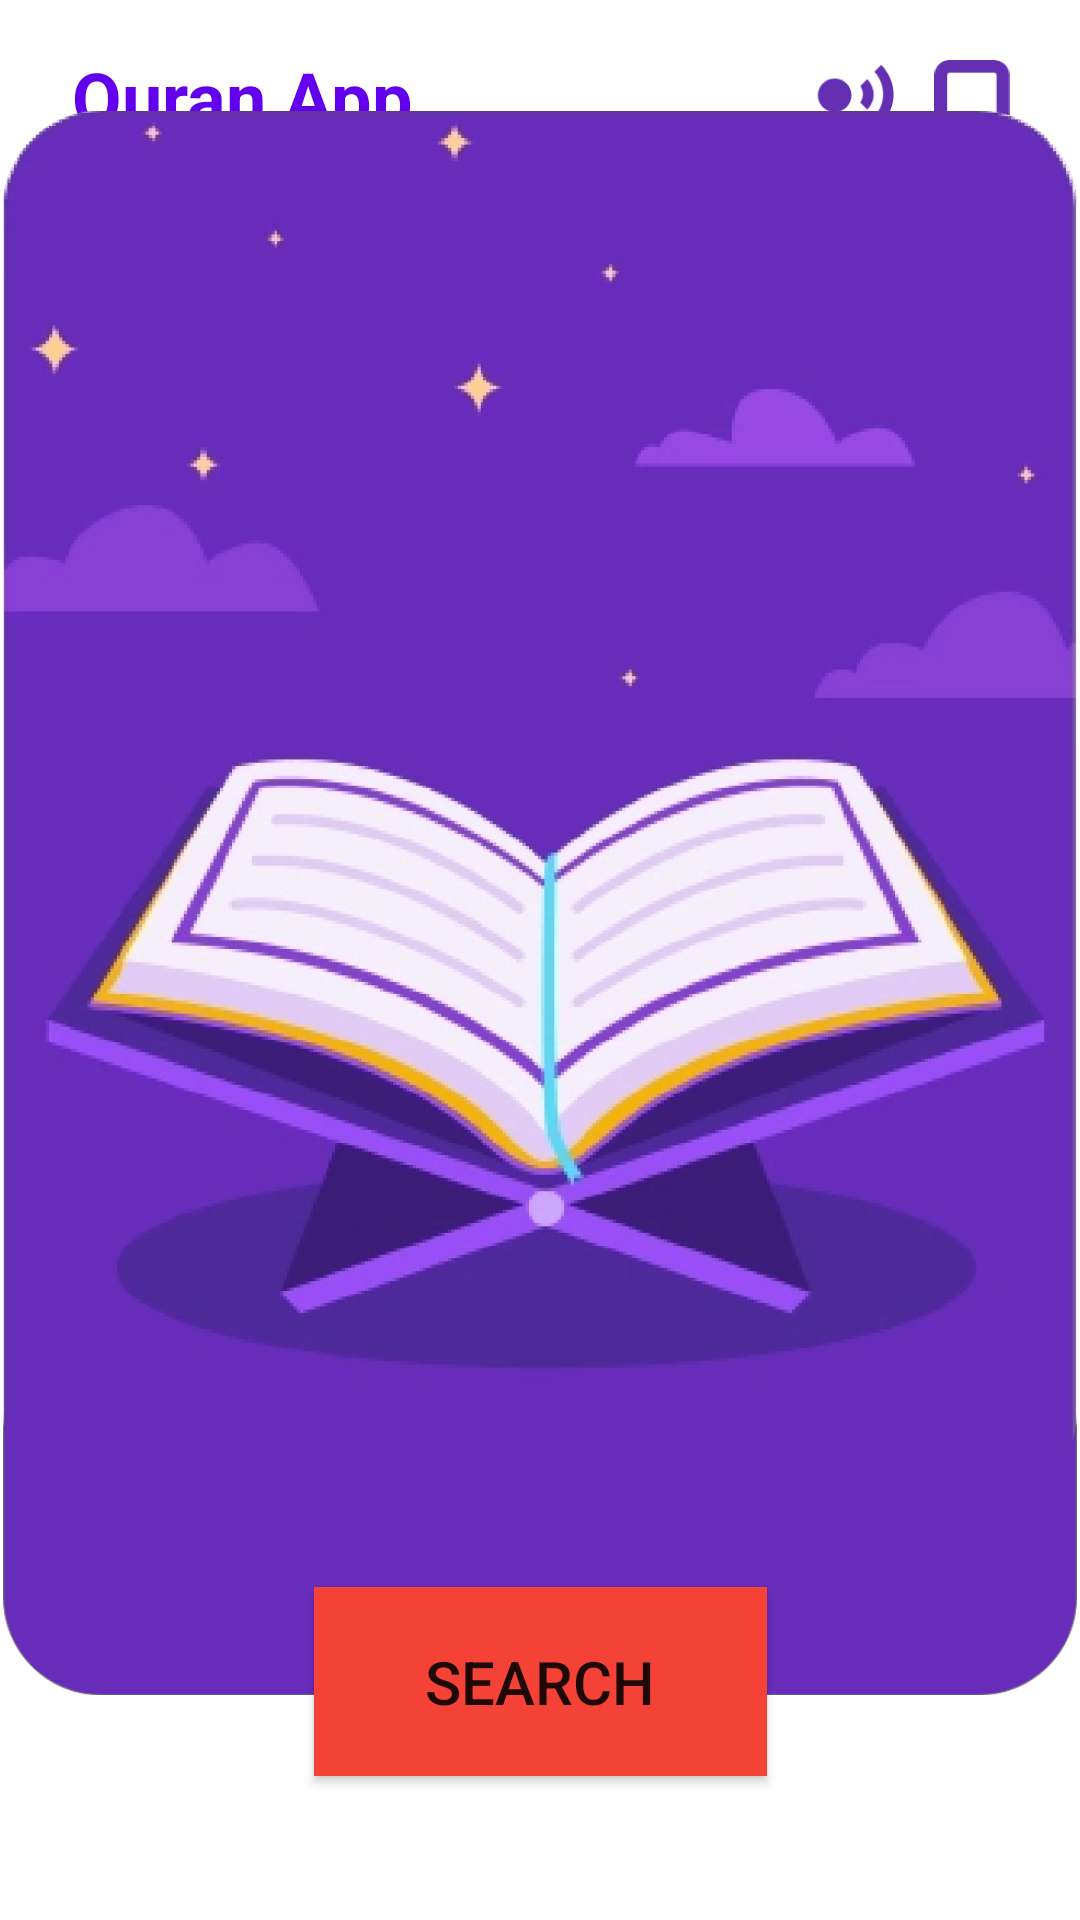

Reconstruct the res/layout file that produces this screen, plus the resources it refers to.
<!-- AndroidManifest.xml: application theme Theme.ProjetTDMUbunto -->
<!-- res/layout/activity_main.xml -->
<?xml version="1.0" encoding="utf-8"?>
<androidx.constraintlayout.widget.ConstraintLayout xmlns:android="http://schemas.android.com/apk/res/android"
    xmlns:app="http://schemas.android.com/apk/res-auto"
    xmlns:tools="http://schemas.android.com/tools"
    android:id="@+id/ayacoinc"
    android:layout_width="match_parent"
    android:layout_height="match_parent">

    <TextView
        android:id="@+id/Racine"
        android:layout_width="151dp"
        android:layout_height="43dp"
        android:layout_marginStart="24dp"
        android:layout_marginTop="16dp"
        android:text="Quran App"
        android:textAppearance="@style/TextAppearance.AppCompat.Body1"
        android:textColor="@color/purple_500"
        android:textSize="24sp"
        android:textStyle="bold"
        app:layout_constraintStart_toStartOf="parent"
        app:layout_constraintTop_toTopOf="parent" />

    <ImageView
        android:id="@+id/mynote"
        android:layout_width="32dp"
        android:layout_height="31dp"
        android:layout_marginTop="20dp"
        android:layout_marginEnd="20dp"
        app:layout_constraintEnd_toEndOf="parent"
        app:layout_constraintTop_toTopOf="parent"
        app:srcCompat="@drawable/icon_feather_bookmark" />

    <ImageView
        android:id="@+id/listen_to"
        android:layout_width="31dp"
        android:layout_height="30dp"
        android:layout_marginEnd="10dp"
        app:layout_constraintEnd_toStartOf="@+id/mynote"
        app:layout_constraintTop_toTopOf="@+id/mynote"
        app:srcCompat="@drawable/icon_material_record_voice_over" />

    <ImageView
        android:id="@+id/imageView2"
        android:layout_width="358dp"
        android:layout_height="598dp"
        android:layout_marginBottom="40dp"
        app:layout_constraintBottom_toBottomOf="parent"
        app:layout_constraintEnd_toEndOf="parent"
        app:layout_constraintHorizontal_bias="0.49"
        app:layout_constraintStart_toStartOf="parent"
        app:srcCompat="@drawable/group_226" />

    <Button
        android:id="@+id/goToSearch"
        android:layout_width="151dp"
        android:layout_height="63dp"
        android:layout_marginBottom="48dp"
        android:background="#F44336"
        android:backgroundTint="#F44336"
        android:foregroundTint="#F44336"
        android:text="Search"
        android:textSize="20sp"
        app:iconTint="#F44336"
        app:layout_constraintBottom_toBottomOf="parent"
        app:layout_constraintEnd_toEndOf="parent"
        app:layout_constraintStart_toStartOf="parent" />

</androidx.constraintlayout.widget.ConstraintLayout>
<!-- resources referenced by this layout -->
<resources>
  <!-- drawable group_226: png bitmap (drawable, 169776 bytes) -->
  <!-- drawable icon_feather_bookmark: png bitmap (drawable, 1220 bytes) -->
  <!-- drawable icon_material_record_voice_over: png bitmap (drawable, 3229 bytes) -->
  <style name="Theme.ProjetTDMUbunto" parent="Theme.MaterialComponents.DayNight.NoActionBar">
          
          <item name="colorPrimary">@color/purple_500</item>
          <item name="colorPrimaryVariant">@color/purple_700</item>
          <item name="colorOnPrimary">@color/white</item>
          
          <item name="colorSecondary">@color/teal_200</item>
          <item name="colorSecondaryVariant">@color/teal_700</item>
          <item name="colorOnSecondary">@color/black</item>
          
          <item name="android:statusBarColor" tools:targetApi="l">?attr/colorPrimaryVariant</item>
          
      </style>
  <!-- not gathered from this repository: default colours our renderer supplied (Android Studio template values) -->
  <color name="purple_500">#FF6200EE</color>
  <color name="purple_700">#FF3700B3</color>
  <color name="teal_200">#FF03DAC5</color>
  <color name="teal_700">#FF018786</color>
  <color name="black">#FF000000</color>
  <color name="white">#FFFFFFFF</color>
</resources>
